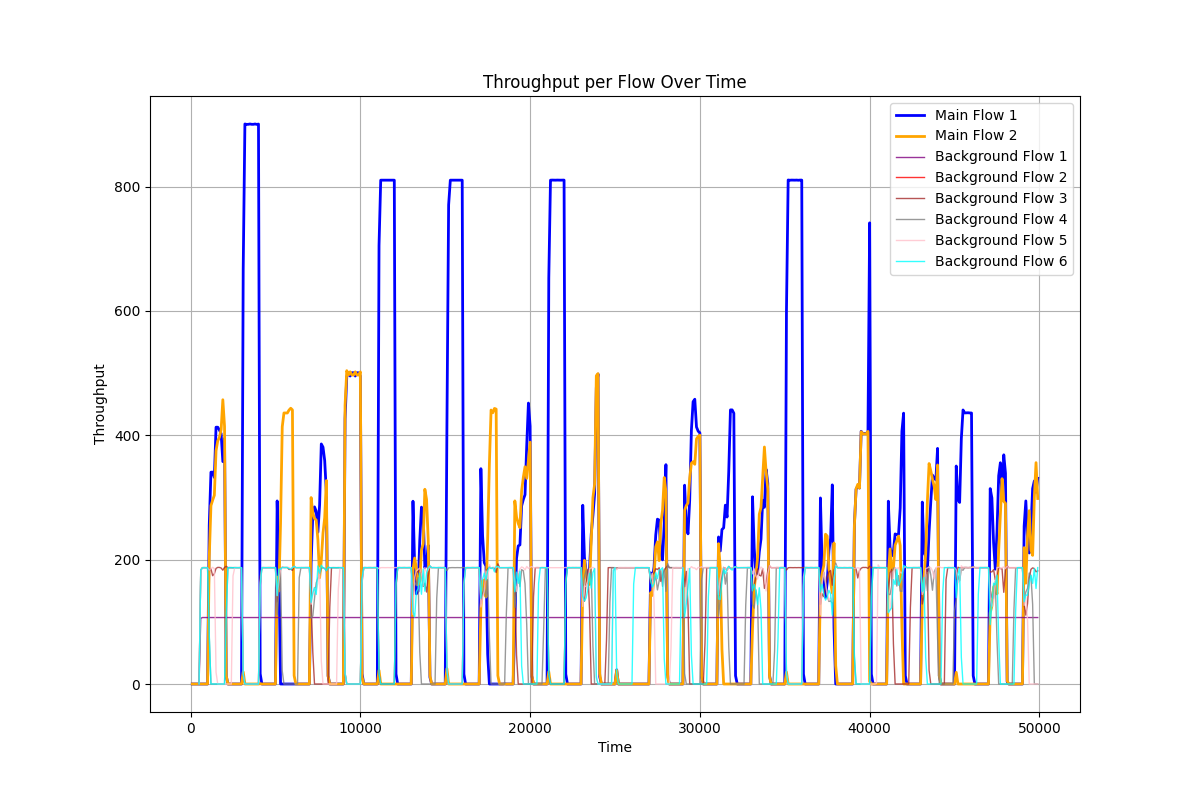

The file beside this chart, header and first rows:
Time(ms), Source IP, Source Port, Dest IP, Dest Port, Throughput(Mbps)
100, 192.168.1.2, 49153, 192.168.3.2, 9, 0.00864
100, 192.168.2.2, 49153, 192.168.3.2, 10, 0.00864
100, 192.168.3.2, 9, 192.168.1.2, 49153, 0.00448
100, 192.168.3.2, 10, 192.168.2.2, 49153, 0.00448
200, 192.168.1.2, 49153, 192.168.3.2, 9, 0
200, 192.168.2.2, 49153, 192.168.3.2, 10, 0
200, 192.168.3.2, 9, 192.168.1.2, 49153, 0
200, 192.168.3.2, 10, 192.168.2.2, 49153, 0
300, 192.168.1.2, 49153, 192.168.3.2, 9, 0
300, 192.168.2.2, 49153, 192.168.3.2, 10, 0
300, 192.168.3.2, 9, 192.168.1.2, 49153, 0
300, 192.168.3.2, 10, 192.168.2.2, 49153, 0
400, 192.168.1.2, 49153, 192.168.3.2, 9, 0
400, 192.168.2.2, 49153, 192.168.3.2, 10, 0
400, 192.168.3.2, 9, 192.168.1.2, 49153, 0
400, 192.168.3.2, 10, 192.168.2.2, 49153, 0
500, 192.168.1.2, 49153, 192.168.3.2, 9, 0
500, 192.168.2.2, 49153, 192.168.3.2, 10, 0
500, 192.168.3.2, 9, 192.168.1.2, 49153, 0
500, 192.168.3.2, 10, 192.168.2.2, 49153, 0
500, 192.168.5.2, 49153, 192.168.6.2, 9, 0
500, 192.168.5.2, 49154, 192.168.7.2, 10, 0
500, 192.168.5.2, 49155, 192.168.8.2, 10, 0
500, 192.168.6.2, 49153, 192.168.7.2, 11, 0
500, 192.168.6.2, 49154, 192.168.8.2, 11, 0
500, 192.168.8.2, 49153, 192.168.8.2, 9, 0
600, 192.168.1.2, 49153, 192.168.3.2, 9, 0
600, 192.168.2.2, 49153, 192.168.3.2, 10, 0
600, 192.168.3.2, 9, 192.168.1.2, 49153, 0
600, 192.168.3.2, 10, 192.168.2.2, 49153, 0
600, 192.168.5.2, 49153, 192.168.6.2, 9, 105.6
600, 192.168.5.2, 49154, 192.168.7.2, 10, 183.3
600, 192.168.5.2, 49155, 192.168.8.2, 10, 183.1
600, 192.168.6.2, 49153, 192.168.7.2, 11, 183.3
600, 192.168.6.2, 49154, 192.168.8.2, 11, 183.2
600, 192.168.8.2, 49153, 192.168.8.2, 9, 0.00448
600, 192.168.8.2, 9, 192.168.8.2, 49153, 0.0032
600, 192.168.6.2, 9, 192.168.5.2, 49153, 6.819
600, 192.168.7.2, 11, 192.168.6.2, 49153, 11.47
600, 192.168.7.2, 10, 192.168.5.2, 49154, 11.45
600, 192.168.8.2, 11, 192.168.6.2, 49154, 11.44
600, 192.168.8.2, 10, 192.168.5.2, 49155, 11.42
700, 192.168.1.2, 49153, 192.168.3.2, 9, 0
700, 192.168.2.2, 49153, 192.168.3.2, 10, 0
700, 192.168.3.2, 9, 192.168.1.2, 49153, 0
700, 192.168.3.2, 10, 192.168.2.2, 49153, 0
700, 192.168.5.2, 49153, 192.168.6.2, 9, 106.9
700, 192.168.5.2, 49154, 192.168.7.2, 10, 187.1
700, 192.168.5.2, 49155, 192.168.8.2, 10, 187.2
700, 192.168.6.2, 49153, 192.168.7.2, 11, 187.1
700, 192.168.6.2, 49154, 192.168.8.2, 11, 187.1
700, 192.168.8.2, 49153, 192.168.8.2, 9, 0
700, 192.168.8.2, 9, 192.168.8.2, 49153, 0
700, 192.168.6.2, 9, 192.168.5.2, 49153, 6.931
700, 192.168.7.2, 11, 192.168.6.2, 49153, 12.13
700, 192.168.7.2, 10, 192.168.5.2, 49154, 12.13
700, 192.168.8.2, 11, 192.168.6.2, 49154, 12.13
700, 192.168.8.2, 10, 192.168.5.2, 49155, 12.13
800, 192.168.1.2, 49153, 192.168.3.2, 9, 0
800, 192.168.2.2, 49153, 192.168.3.2, 10, 0
... 7,870 more rows
